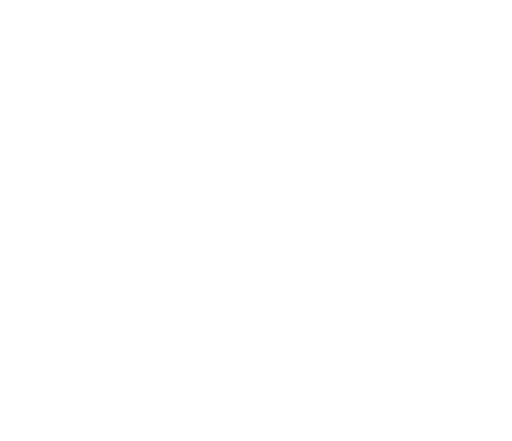
t = 0.00 s
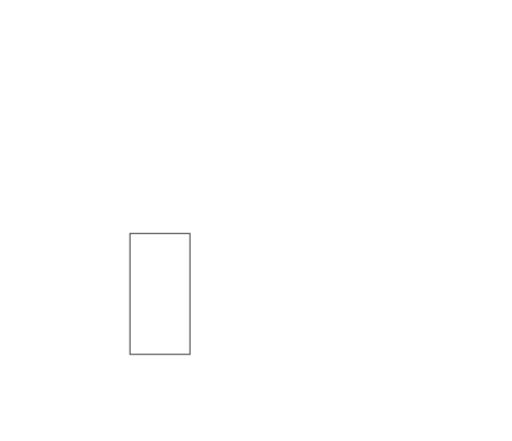
t = 0.75 s
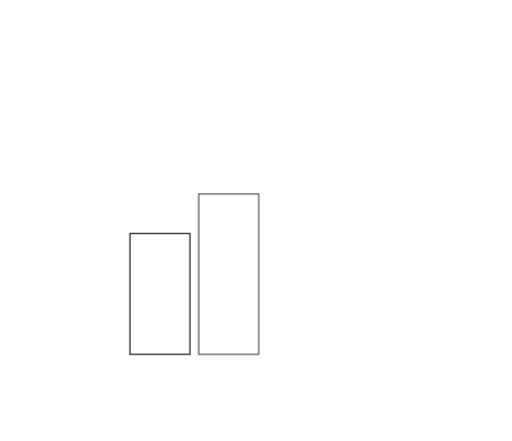
t = 1.75 s
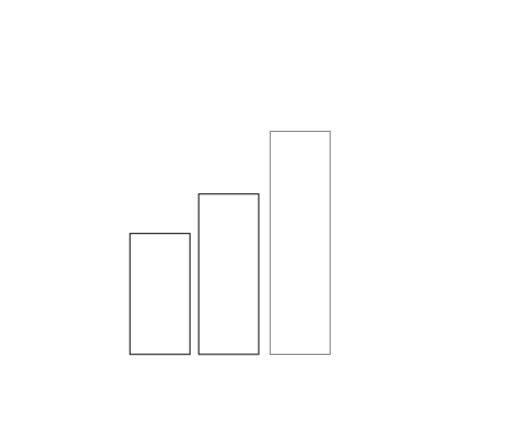
t = 2.50 s
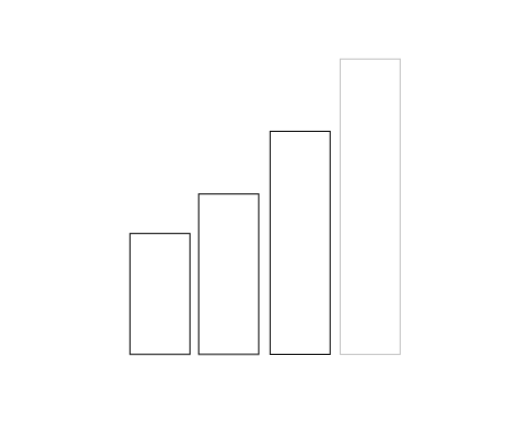
t = 3.25 s
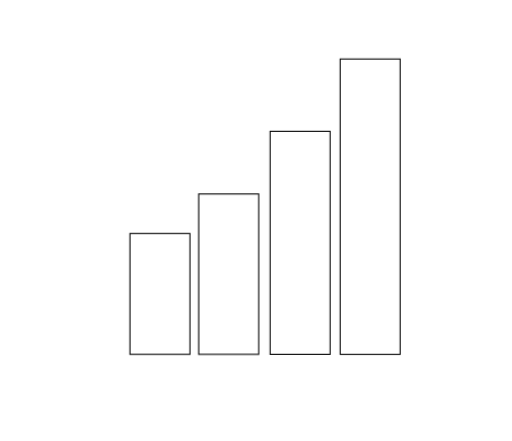
t = 4.25 s

The animated SVG that drew these frames (rendered in a browser with its animation timeline set to each time). Animation: 8 CSS @keyframes rules; one cycle of 5.00 s, repeats indefinitely.

<svg version="1.1" id="el_rkFvw2L3X" xmlns="http://www.w3.org/2000/svg" xmlns:xlink="http://www.w3.org/1999/xlink" x="0px" y="0px" viewBox="0 0 461 397" style="enable-background:new 0 0 461.8 397.9;" xml:space="preserve"><style>@-webkit-keyframes el_S1QYPw2U3X_Animation{0%{opacity: 0;}60%{opacity: 0;}80%{opacity: 1;}100%{opacity: 1;}}@keyframes el_S1QYPw2U3X_Animation{0%{opacity: 0;}60%{opacity: 0;}80%{opacity: 1;}100%{opacity: 1;}}@-webkit-keyframes el_H1zFwwh83m_Animation{0%{opacity: 0;}40%{opacity: 0;}60%{opacity: 1;}100%{opacity: 1;}}@keyframes el_H1zFwwh83m_Animation{0%{opacity: 0;}40%{opacity: 0;}60%{opacity: 1;}100%{opacity: 1;}}@-webkit-keyframes el_SyZKvPhIn7_Animation{0%{opacity: 0;}20%{opacity: 0;}40%{opacity: 1;}100%{opacity: 1;}}@keyframes el_SyZKvPhIn7_Animation{0%{opacity: 0;}20%{opacity: 0;}40%{opacity: 1;}100%{opacity: 1;}}@-webkit-keyframes el_S1gtvvnUhX_Animation{0%{opacity: 0;}20%{opacity: 1;}100%{opacity: 1;}}@keyframes el_S1gtvvnUhX_Animation{0%{opacity: 0;}20%{opacity: 1;}100%{opacity: 1;}}#el_rkFvw2L3X *{-webkit-animation-duration: 5s;animation-duration: 5s;-webkit-animation-iteration-count: infinite;animation-iteration-count: infinite;-webkit-animation-play-state: running;animation-play-state: running;-webkit-animation-timing-function: cubic-bezier(0, 0, 1, 1);animation-timing-function: cubic-bezier(0, 0, 1, 1);}#el_S1gtvvnUhX{fill: none;stroke: #000000;stroke-miterlimit: 10;opacity: 0;}#el_rkFvw2L3X:hover #el_S1gtvvnUhX{-webkit-animation-name: el_S1gtvvnUhX_Animation;animation-name: el_S1gtvvnUhX_Animation;}#el_SyZKvPhIn7{fill: none;stroke: #000000;stroke-miterlimit: 10;opacity: 0;}#el_rkFvw2L3X:hover #el_SyZKvPhIn7{-webkit-animation-name: el_SyZKvPhIn7_Animation;animation-name: el_SyZKvPhIn7_Animation;}#el_H1zFwwh83m{fill: none;stroke: #000000;stroke-miterlimit: 10;}#el_rkFvw2L3X:hover #el_H1zFwwh83m{-webkit-animation-name: el_H1zFwwh83m_Animation;animation-name: el_H1zFwwh83m_Animation;}#el_S1QYPw2U3X{fill: none;stroke: #000000;stroke-miterlimit: 10;}#el_rkFvw2L3X:hover #el_S1QYPw2U3X{-webkit-animation-name: el_S1QYPw2U3X_Animation;animation-name: el_S1QYPw2U3X_Animation;}</style>

<rect x="117" y="210.2" width="54" height="108.8" id="el_S1gtvvnUhX"/>
<rect x="178.9" y="174.6" width="54" height="144.4" id="el_SyZKvPhIn7"/>
<rect x="243.2" y="118.2" width="54" height="200.8" id="el_H1zFwwh83m"/>
<rect x="306.3" y="53.1" width="54" height="265.9" id="el_S1QYPw2U3X"/>
</svg>